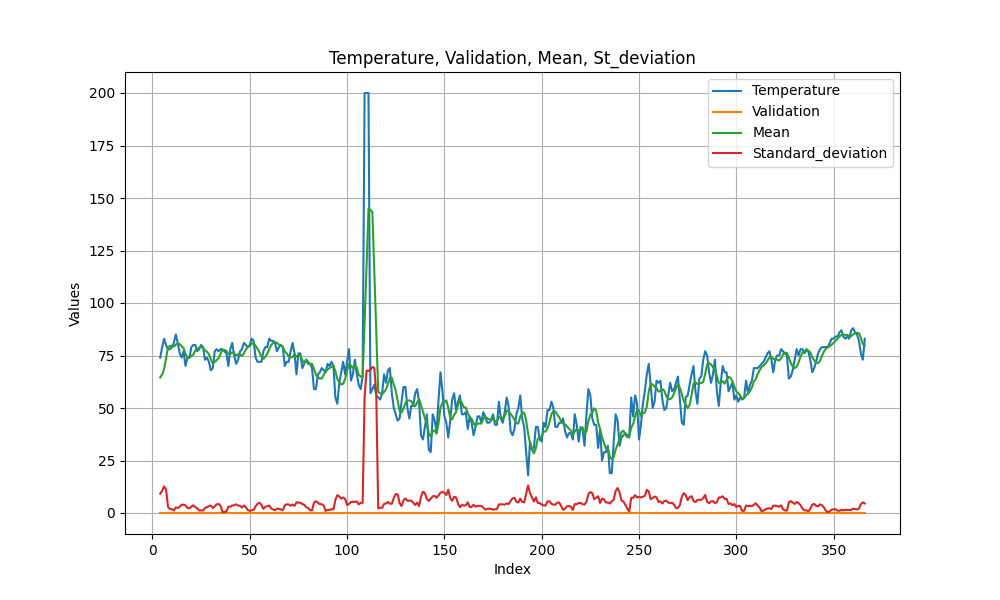

Values plotted in this chart, from the file beside it:
, Temperature, Validation, Mean, Standard_deviation
4, 74, 0, 64.6, 9.2
5, 79, 0, 66, 10.64
6, 83, 0, 68.6, 12.69
7, 80, 0, 73.6, 11.18
8, 78, 0, 78.8, 2.926
9, 78, 0, 79.6, 1.855
10, 79, 0, 79.6, 1.855
11, 81, 0, 79.2, 1.166
12, 85, 0, 80.2, 2.638
13, 81, 0, 80.8, 2.4
14, 76, 0, 80.4, 2.939
15, 74, 0, 79.4, 3.929
16, 77, 0, 78.6, 3.929
17, 70, 0, 75.6, 3.611
18, 74, 0, 74.2, 2.4
19, 74, 0, 73.8, 2.227
20, 79, 0, 74.8, 3.059
21, 80, 0, 75.4, 3.666
22, 80, 0, 77.4, 2.8
23, 77, 0, 78, 2.28
24, 78, 0, 78.8, 1.166
25, 80, 0, 79, 1.265
26, 79, 0, 78.8, 1.166
27, 73, 0, 77.4, 2.417
28, 74, 0, 76.8, 2.786
29, 72, 0, 75.6, 3.262
30, 68, 0, 73.2, 3.544
31, 69, 0, 71.2, 2.315
32, 77, 0, 72, 3.286
33, 78, 0, 72.8, 4.069
34, 77, 0, 73.8, 4.354
35, 78, 0, 75.8, 3.429
36, 78, 0, 77.6, 0.4899
37, 77, 0, 77.6, 0.4899
38, 76, 0, 77.2, 0.7483
39, 70, 0, 75.8, 2.993
40, 78, 0, 75.8, 2.993
41, 81, 0, 76.4, 3.611
42, 75, 0, 76, 3.633
43, 71, 0, 75, 4.147
44, 73, 0, 75.6, 3.555
45, 77, 0, 75.4, 3.441
46, 78, 0, 74.8, 2.561
47, 81, 0, 76, 3.578
48, 80, 0, 77.8, 2.786
49, 79, 0, 79, 1.414
50, 80, 0, 79.6, 1.02
51, 83, 0, 80.6, 1.356
52, 82, 0, 80.8, 1.47
53, 74, 0, 79.6, 3.137
54, 72, 0, 78.2, 4.4
55, 72, 0, 76.6, 4.883
56, 72, 0, 74.4, 3.878
57, 77, 0, 73.4, 1.96
58, 79, 0, 74.4, 3.007
59, 79, 0, 75.8, 3.187
60, 83, 0, 78, 3.578
61, 82, 0, 80, 2.191
62, 82, 0, 81, 1.673
63, 81, 0, 81.4, 1.356
... 303 more rows
